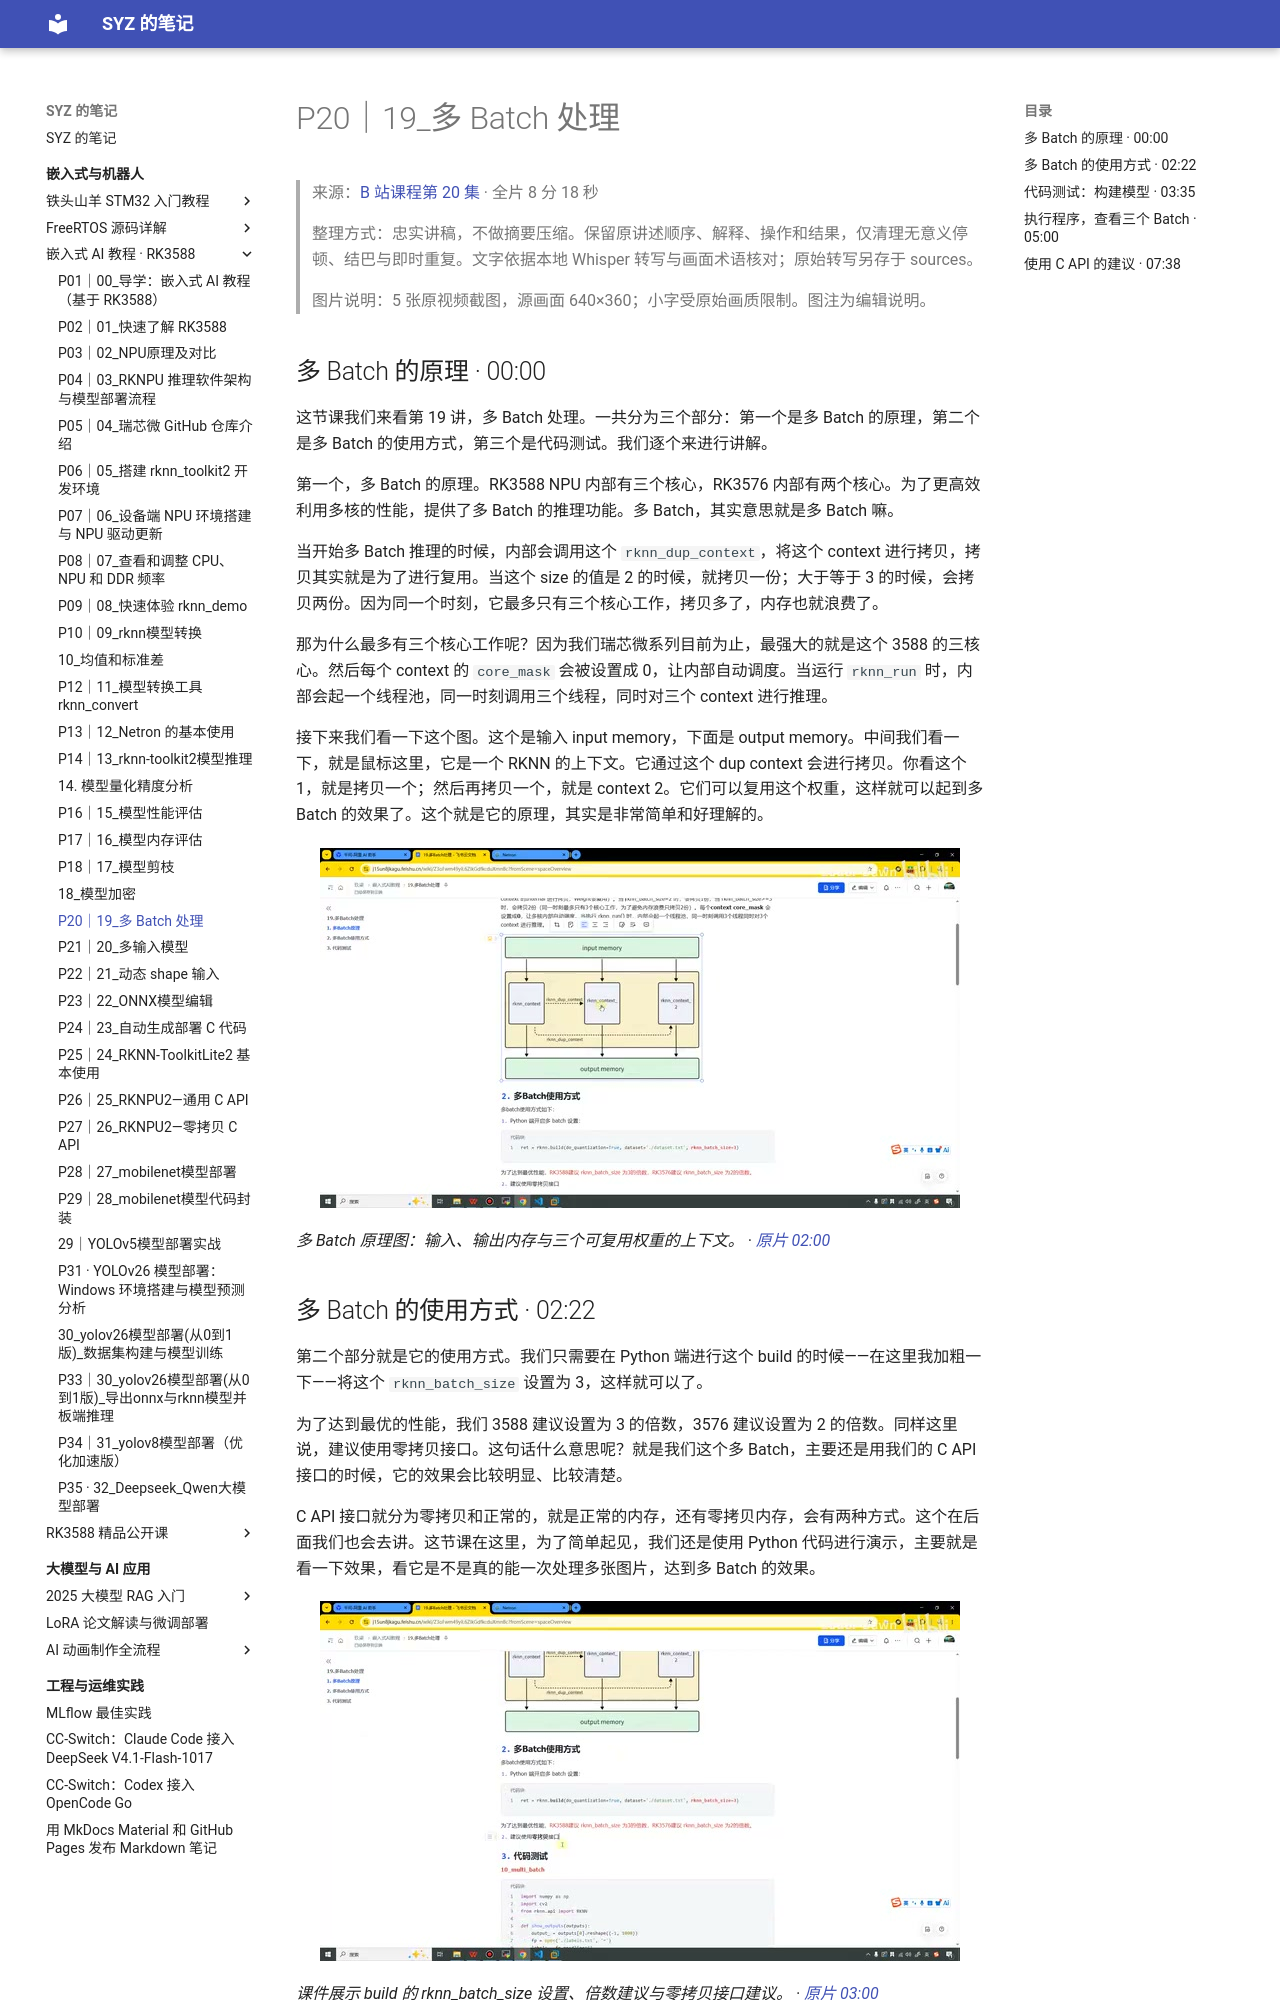

repository: Shangyizhou/syz-notes · page: ke-cheng-ji-lu/embedded-ai-rk3588/p20/index.html · generator: mkdocs

# P20｜19_多 Batch 处理

> 来源：[B 站课程第 20 集](https://www.bilibili.com/video/BV11DjT6uEhc/?p=20) · 全片 8 分 18 秒
>
> 整理方式：忠实讲稿，不做摘要压缩。保留原讲述顺序、解释、操作和结果，仅清理无意义停顿、结巴与即时重复。文字依据本地 Whisper 转写与画面术语核对；原始转写另存于 sources。
>
> 图片说明：5 张原视频截图，源画面 640×360；小字受原始画质限制。图注为编辑说明。

## 多 Batch 的原理 · 00:00

这节课我们来看第 19 讲，多 Batch 处理。一共分为三个部分：第一个是多 Batch 的原理，第二个是多 Batch 的使用方式，第三个是代码测试。我们逐个来进行讲解。

第一个，多 Batch 的原理。RK3588 NPU 内部有三个核心，RK3576 内部有两个核心。为了更高效利用多核的性能，提供了多 Batch 的推理功能。多 Batch，其实意思就是多 Batch 嘛。

当开始多 Batch 推理的时候，内部会调用这个 `rknn_dup_context`，将这个 context 进行拷贝，拷贝其实就是为了进行复用。当这个 size 的值是 2 的时候，就拷贝一份；大于等于 3 的时候，会拷贝两份。因为同一个时刻，它最多只有三个核心工作，拷贝多了，内存也就浪费了。

那为什么最多有三个核心工作呢？因为我们瑞芯微系列目前为止，最强大的就是这个 3588 的三核心。然后每个 context 的 `core_mask` 会被设置成 0，让内部自动调度。当运行 `rknn_run` 时，内部会起一个线程池，同一时刻调用三个线程，同时对三个 context 进行推理。

接下来我们看一下这个图。这个是输入 input memory，下面是 output memory。中间我们看一下，就是鼠标这里，它是一个 RKNN 的上下文。它通过这个 dup context 会进行拷贝。你看这个 1，就是拷贝一个；然后再拷贝一个，就是 context 2。它们可以复用这个权重，这样就可以起到多 Batch 的效果了。这个就是它的原理，其实是非常简单和好理解的。

![多 Batch 原理图：输入、输出内存与三个可复用权重的上下文。](images/f001.jpg)

*多 Batch 原理图：输入、输出内存与三个可复用权重的上下文。 · [原片 02:00](https://www.bilibili.com/video/BV11DjT6uEhc/?p=20&t=120)*
